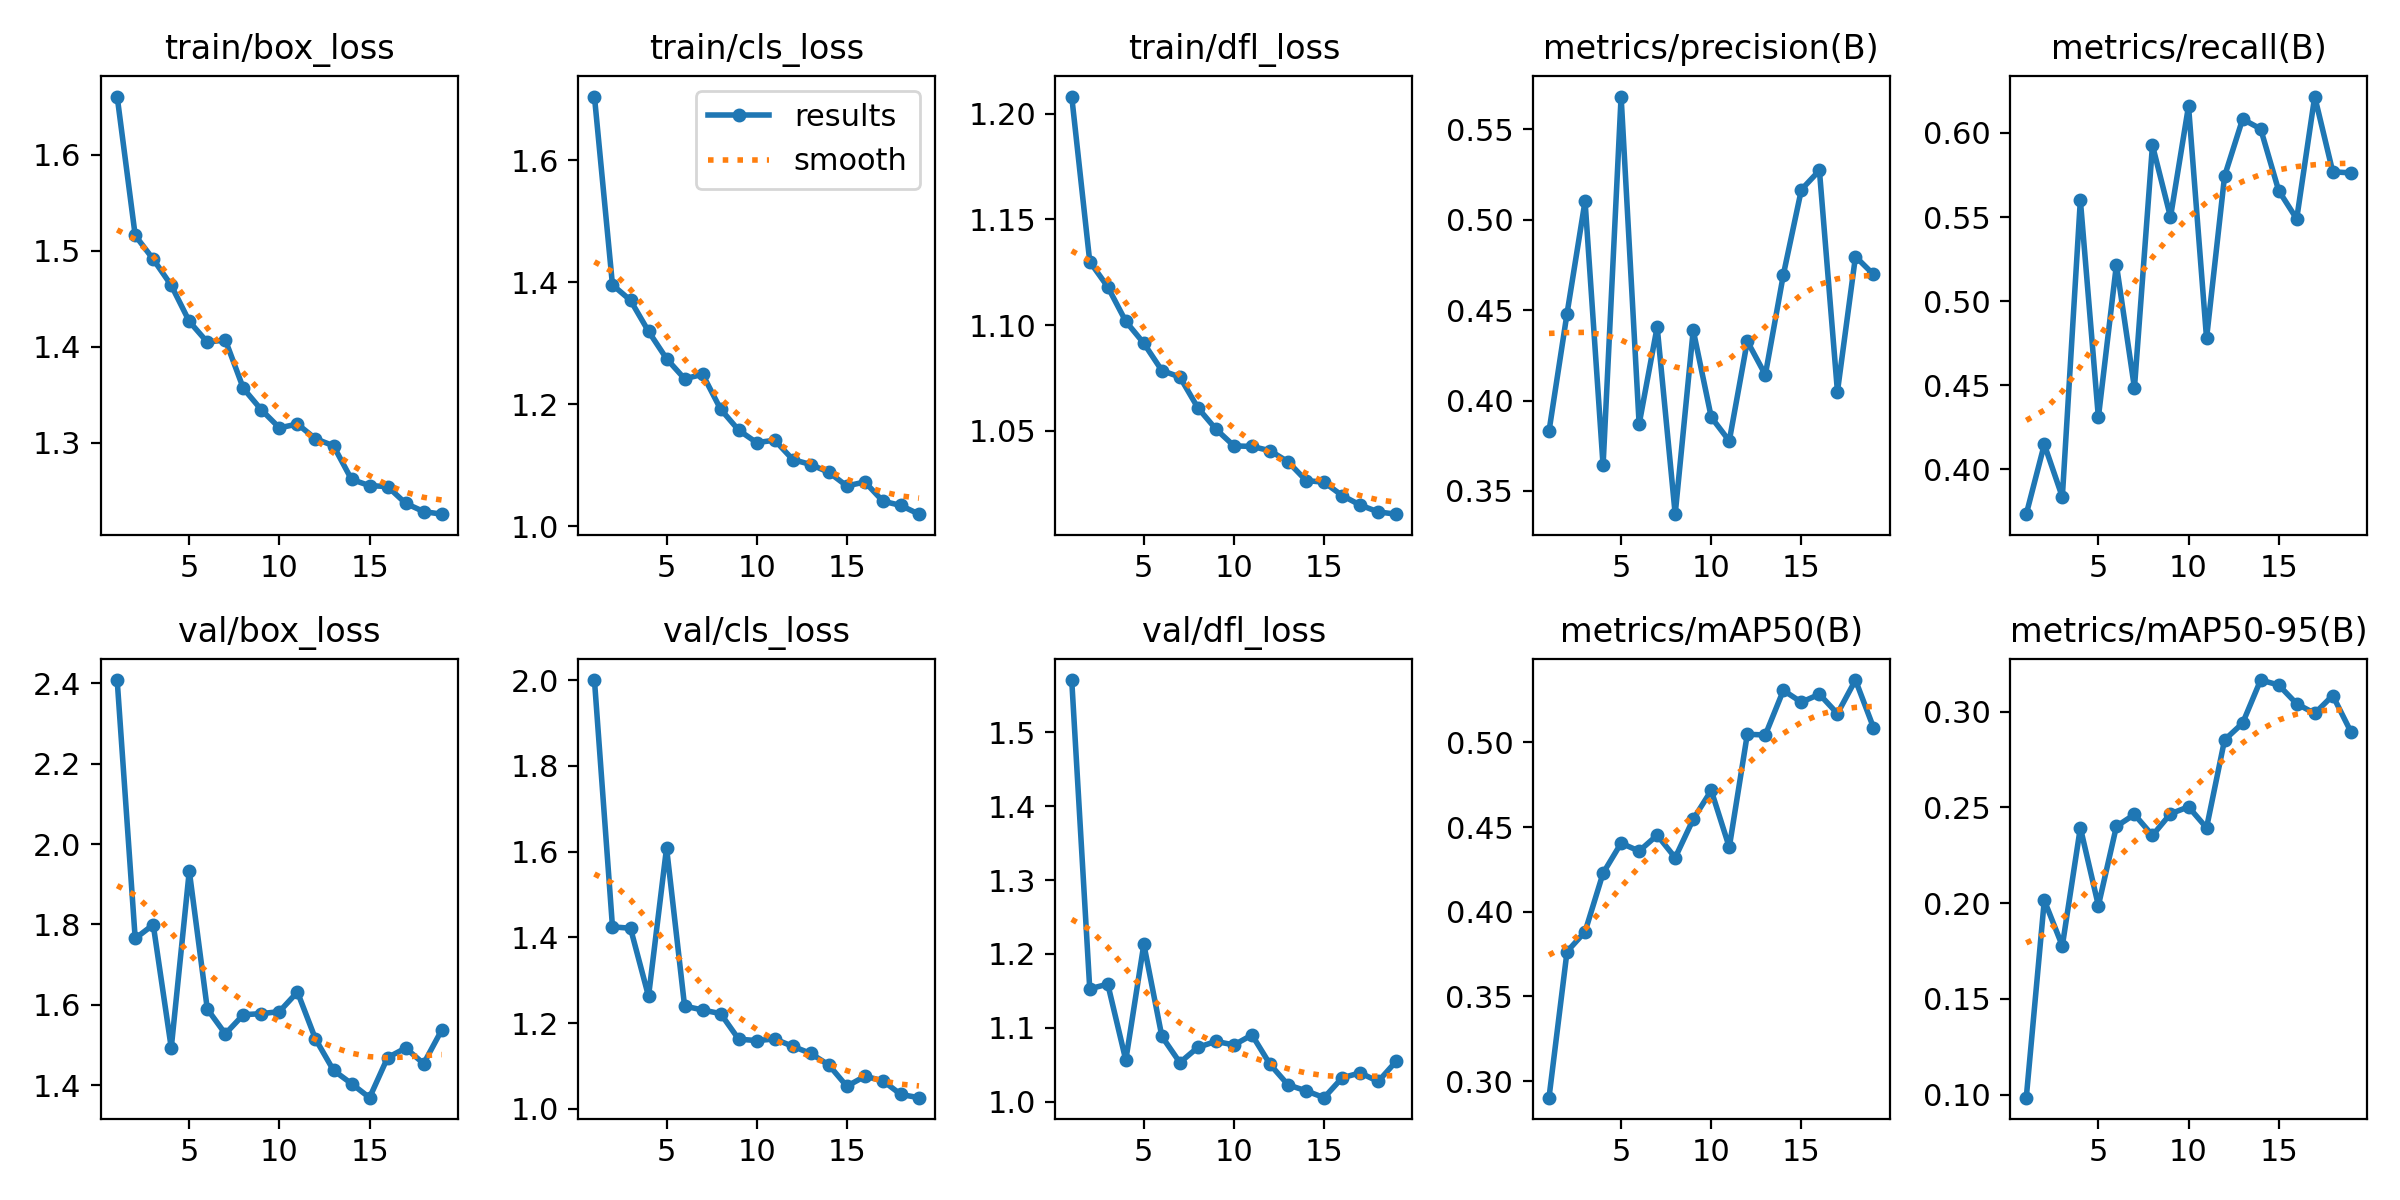

Source data for this figure (header and first rows):
epoch, time, train/box_loss, train/cls_loss, train/dfl_loss, metrics/precision(B), metrics/recall(B), metrics/mAP50(B), metrics/mAP50-95(B), val/box_loss, val/cls_loss, val/dfl_loss, lr/pg0, lr/pg1, lr/pg2
1, 235.8, 1.661, 1.705, 1.208, 0.383, 0.3734, 0.2902, 0.09835, 2.408, 2, 1.571, 0.0001996, 0.0001996, 0.08024
2, 466.2, 1.516, 1.396, 1.13, 0.4481, 0.4149, 0.3764, 0.2014, 1.765, 1.425, 1.153, 0.0003985, 0.0003985, 0.06044
3, 695, 1.491, 1.371, 1.118, 0.5103, 0.3836, 0.3882, 0.1776, 1.799, 1.421, 1.159, 0.0005931, 0.0005931, 0.04063
4, 922.3, 1.464, 1.32, 1.102, 0.3641, 0.5602, 0.4228, 0.2394, 1.493, 1.263, 1.056, 0.0007802, 0.0007802, 0.02082
5, 1150, 1.426, 1.275, 1.091, 0.5682, 0.4309, 0.4405, 0.1986, 1.933, 1.609, 1.213, 0.0009568, 0.0009568, 0.0009967
6, 1377, 1.405, 1.242, 1.079, 0.387, 0.5217, 0.4358, 0.2401, 1.589, 1.24, 1.089, 0.0009337, 0.0009337, 0.0009337
7, 1604, 1.407, 1.249, 1.075, 0.4407, 0.4485, 0.4452, 0.2463, 1.527, 1.231, 1.053, 0.0009055, 0.0009055, 0.0009055
8, 1832, 1.357, 1.192, 1.061, 0.3372, 0.5927, 0.4319, 0.2353, 1.575, 1.222, 1.074, 0.0008729, 0.0008729, 0.0008729
9, 2059, 1.334, 1.158, 1.051, 0.4389, 0.55, 0.4546, 0.2466, 1.578, 1.163, 1.082, 0.0008362, 0.0008362, 0.0008362
10, 2287, 1.315, 1.137, 1.043, 0.3908, 0.616, 0.4716, 0.2502, 1.583, 1.159, 1.077, 0.000796, 0.000796, 0.000796
11, 2514, 1.319, 1.141, 1.043, 0.3777, 0.4779, 0.438, 0.2393, 1.632, 1.163, 1.09, 0.0007525, 0.0007525, 0.0007525
12, 2741, 1.304, 1.109, 1.041, 0.4329, 0.5744, 0.5047, 0.2852, 1.515, 1.146, 1.051, 0.0007063, 0.0007063, 0.0007063
13, 2969, 1.297, 1.101, 1.035, 0.4143, 0.6082, 0.5043, 0.2939, 1.437, 1.129, 1.023, 0.000658, 0.000658, 0.000658
14, 3196, 1.262, 1.089, 1.027, 0.4696, 0.6024, 0.5307, 0.3165, 1.404, 1.103, 1.015, 0.0006079, 0.0006079, 0.0006079
15, 3423, 1.255, 1.066, 1.026, 0.5167, 0.5658, 0.5237, 0.3139, 1.369, 1.053, 1.006, 0.0005567, 0.0005567, 0.0005567
16, 3650, 1.254, 1.073, 1.019, 0.5273, 0.5489, 0.5284, 0.3041, 1.468, 1.076, 1.032, 0.000505, 0.000505, 0.000505
17, 3876, 1.237, 1.041, 1.015, 0.4049, 0.6216, 0.5169, 0.299, 1.492, 1.066, 1.039, 0.0004533, 0.0004533, 0.0004533
18, 4103, 1.228, 1.034, 1.012, 0.4797, 0.5769, 0.5367, 0.3084, 1.453, 1.034, 1.027, 0.0004021, 0.0004021, 0.0004021
19, 4329, 1.226, 1.02, 1.011, 0.4698, 0.5763, 0.5087, 0.2896, 1.537, 1.026, 1.055, 0.000352, 0.000352, 0.000352
